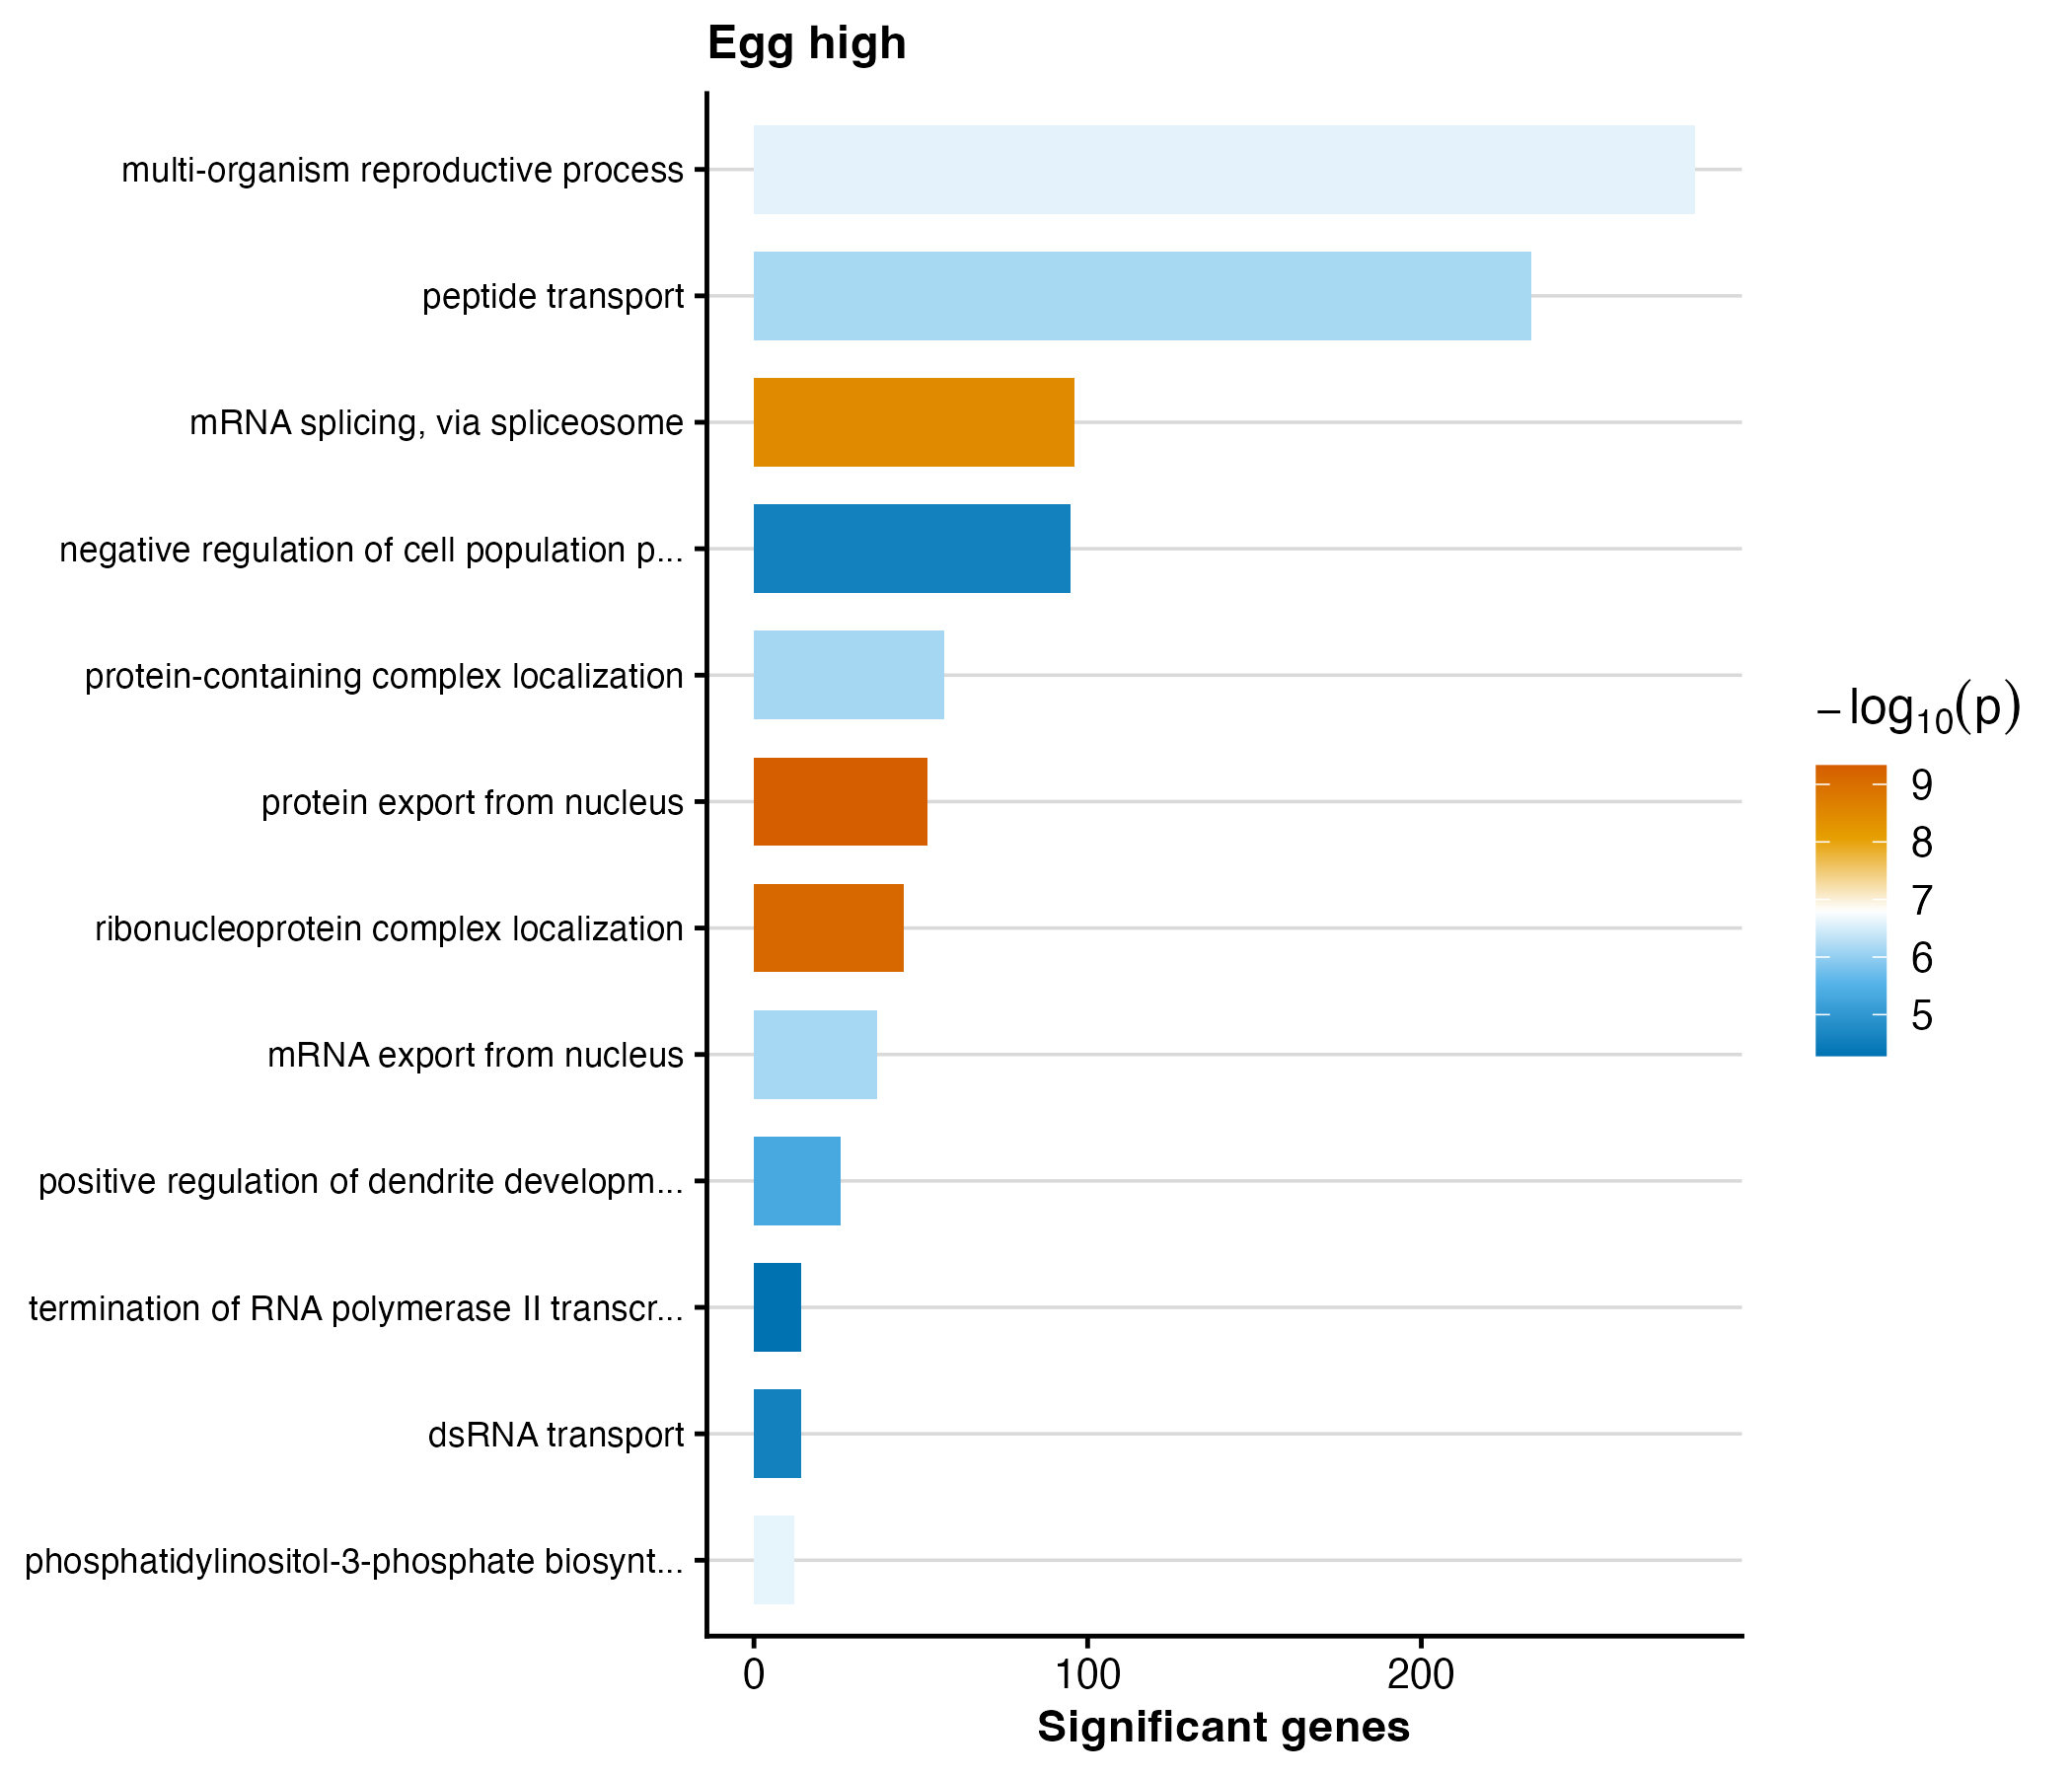

The table this chart was drawn from, first rows:
GO.ID	Term	Annotated	Significant	Expected	weight01_fisher	p_value
GO:0006611	protein export from nucleus	149	52	23.64	4.7e-10	4.7e-10
GO:0071166	ribonucleoprotein complex localization	114	45	18.09	7.5e-10	7.5e-10
GO:0000398	mRNA splicing, via spliceosome	314	96	49.82	3.5e-09	3.5e-9
GO:0036092	phosphatidylinositol-3-phosphate biosynt…	16	12	2.54	2.4e-07	2.4e-7
GO:0044703	multi-organism reproductive process	1448	282	229.7	2.5e-07	2.5e-7
GO:0015833	peptide transport	1019	233	161.7	6.9e-07	6.9e-7
GO:0006406	mRNA export from nucleus	96	37	15.23	7.0e-07	7e-7
GO:0031503	protein-containing complex localization	191	57	30.3	7.3e-07	7.3e-7
GO:1900006	positive regulation of dendrite developm…	67	26	10.63	4.6e-06	4.6e-6
GO:0033227	dsRNA transport	28	14	4.44	2.7e-05	2.7e-5
GO:0008285	negative regulation of cell population p…	379	95	60.13	2.7e-05	2.7e-5
GO:0006369	termination of RNA polymerase II transcr…	27	14	4.28	5.2e-05	5.2e-5
